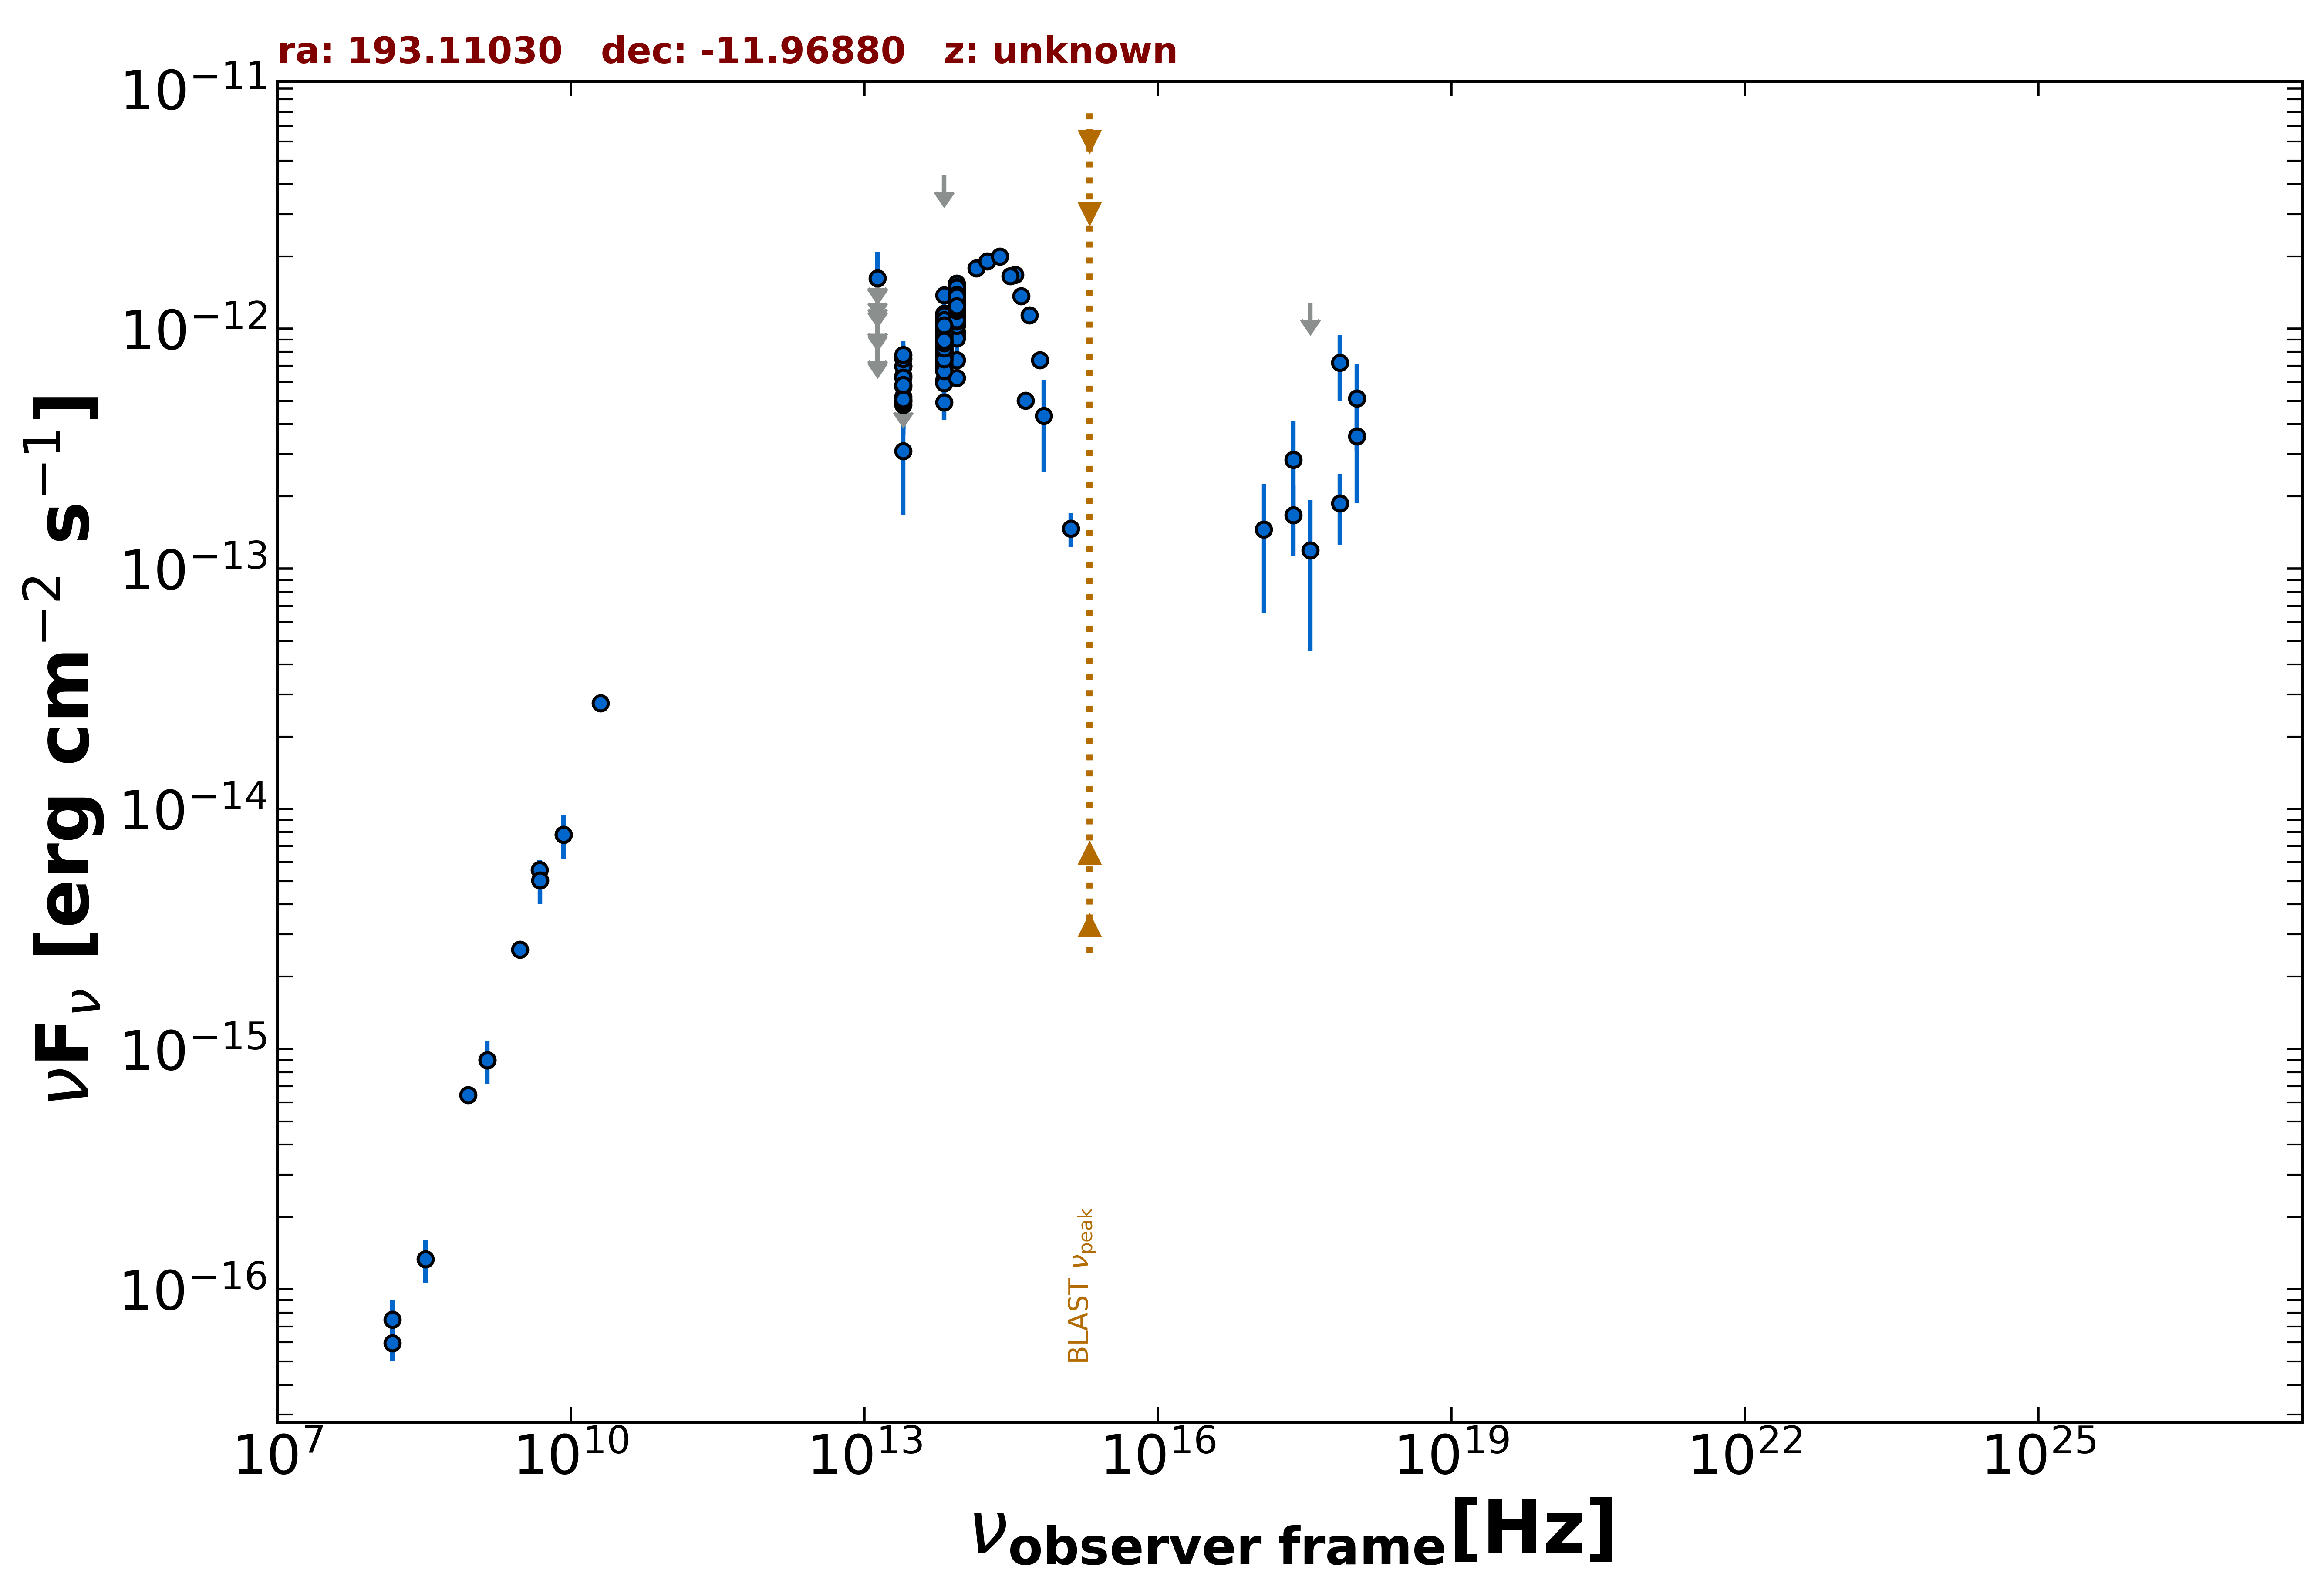

The file beside this chart, header and first rows:
freq., flux, err_flux, MJD_start, MJD_end, flag, catalog, reference
1.400e+09, 8.974e-16, 3.360e-17, 55000, 55000, , NVSS, Condon et al. 1998  AJ  115  1693
8.870e+08, 6.448e-16, 4.965e-17, 55000, 55000, , RACS, Hale et al. 2021  PASA  38  e058
3.000e+09, 2.597e-15, 1.450e-17, 55000, 55000, , VLASSQL, Gordon et al. 2021  ApJS  255  30
2.418e+17, 2.848e-13, 1.293e-13, 55000, 55000, , RASS, Boller et al. 2016  A&A  103  1
2.418e+17, 1.675e-13, 5.515e-14, 55287, 55290, , 1OUSX, Giommi et al. in preparation
3.627e+17, 1.283e-12, 0.000e+00, 55287, 55290, UL, 1OUSX, Giommi et al. in preparation
7.253e+17, 1.870e-13, 6.150e-14, 55287, 55290, , 1OUSX, Giommi et al. in preparation
1.088e+18, 5.114e-13, 2.023e-13, 55287, 55290, , 1OUSX, Giommi et al. in preparation
7.253e+17, 7.199e-13, 2.183e-13, 55000, 55000, , 2SXPS, Evans et al. 2020  ApJS  247  54
1.209e+17, 1.455e-13, 8.006e-14, 55000, 55000, , 2SXPS, Evans et al. 2020  ApJS  247  54
3.627e+17, 1.195e-13, 7.420e-14, 55000, 55000, , 2SXPS, Evans et al. 2020  ApJS  247  54
1.088e+18, 3.559e-13, 1.685e-13, 55000, 55000, , 2SXPS, Evans et al. 2020  ApJS  247  54
1.500e+08, 5.955e-17, 9.300e-18, 55000, 55000, , TGSS150, Intema et al. 2017  A&A  598  A781
2.000e+10, 2.760e-14, 1.400e-15, 55000, 55000, , AT20G, Murphy et al. 2010  MNRAS  402  2403
8.400e+09, 7.812e-15, 0.000e+00, 55000, 55000, , CRATES, Healey et al. 2007  ApJS  171  61
4.800e+09, 5.568e-15, 5.760e-16, 55000, 55000, , PMN, Griffith et al. 1993-1996  VizieR  VIII/…
1.389e+14, 1.784e-12, 1.480e-13, 55000, 55000, , 2MASS, Skrutskie et al. 2006  AJ  131  1163
1.804e+14, 1.909e-12, 1.515e-13, 55000, 55000, , 2MASS, Skrutskie et al. 2006  AJ  131  1163
2.427e+14, 1.993e-12, 1.485e-13, 55000, 55000, , 2MASS, Skrutskie et al. 2006  AJ  131  1163
8.817e+13, 1.333e-12, 4.000e-15, 55000, 55000, , UNWISE, Schlafly et al. 2019  ApJS  240  30
6.517e+13, 8.421e-13, 5.100e-15, 55000, 55000, , UNWISE, Schlafly et al. 2019  ApJS  240  30
8.817e+13, 1.264e-12, 2.900e-14, 55000, 55000, , WISE, Wright et al. 2010  AJ  140  1868
6.517e+13, 9.067e-13, 2.170e-14, 55000, 55000, , WISE, Wright et al. 2010  AJ  140  1868
2.498e+13, 5.743e-13, 4.235e-14, 55000, 55000, , WISE, Wright et al. 2010  AJ  140  1868
1.363e+13, 6.031e-13, 1.349e-13, 55000, 55000, , WISE, Wright et al. 2010  AJ  140  1868
8.817e+13, 1.401e-12, 4.250e-14, 57205, 57205, , NEOWISE, Mainzer et al. 2014  ApJ  792  30
6.517e+13, 9.715e-13, 5.890e-14, 57205, 57205, , NEOWISE, Mainzer et al. 2014  ApJ  792  30
8.817e+13, 1.337e-12, 4.450e-14, 57205, 57205, , NEOWISE, Mainzer et al. 2014  ApJ  792  30
6.517e+13, 1.059e-12, 7.030e-14, 57205, 57205, , NEOWISE, Mainzer et al. 2014  ApJ  792  30
8.817e+13, 1.369e-12, 5.400e-14, 57205, 57205, , NEOWISE, Mainzer et al. 2014  ApJ  792  30
6.517e+13, 1.139e-12, 4.850e-14, 57205, 57205, , NEOWISE, Mainzer et al. 2014  ApJ  792  30
8.817e+13, 1.310e-12, 4.100e-14, 57205, 57205, , NEOWISE, Mainzer et al. 2014  ApJ  792  30
6.517e+13, 1.124e-12, 5.300e-14, 57205, 57205, , NEOWISE, Mainzer et al. 2014  ApJ  792  30
8.817e+13, 1.357e-12, 4.100e-14, 57205, 57205, , NEOWISE, Mainzer et al. 2014  ApJ  792  30
6.517e+13, 1.015e-12, 4.945e-14, 57205, 57205, , NEOWISE, Mainzer et al. 2014  ApJ  792  30
8.817e+13, 1.397e-12, 4.100e-14, 57205, 57205, , NEOWISE, Mainzer et al. 2014  ApJ  792  30
6.517e+13, 1.107e-12, 4.800e-14, 57205, 57205, , NEOWISE, Mainzer et al. 2014  ApJ  792  30
8.817e+13, 1.458e-12, 4.450e-14, 57205, 57205, , NEOWISE, Mainzer et al. 2014  ApJ  792  30
6.517e+13, 1.083e-12, 5.450e-14, 57205, 57205, , NEOWISE, Mainzer et al. 2014  ApJ  792  30
8.817e+13, 1.388e-12, 5.000e-14, 57205, 57205, , NEOWISE, Mainzer et al. 2014  ApJ  792  30
6.517e+13, 9.997e-13, 6.995e-14, 57205, 57205, , NEOWISE, Mainzer et al. 2014  ApJ  792  30
8.817e+13, 1.299e-12, 4.300e-14, 57205, 57205, , NEOWISE, Mainzer et al. 2014  ApJ  792  30
6.517e+13, 1.036e-12, 4.485e-14, 57205, 57205, , NEOWISE, Mainzer et al. 2014  ApJ  792  30
8.817e+13, 1.424e-12, 4.100e-14, 57205, 57205, , NEOWISE, Mainzer et al. 2014  ApJ  792  30
6.517e+13, 1.142e-12, 6.300e-14, 57205, 57205, , NEOWISE, Mainzer et al. 2014  ApJ  792  30
8.817e+13, 1.374e-12, 5.850e-14, 57563, 57563, , NEOWISE, Mainzer et al. 2014  ApJ  792  30
6.517e+13, 1.082e-12, 5.450e-14, 57563, 57563, , NEOWISE, Mainzer et al. 2014  ApJ  792  30
8.817e+13, 1.395e-12, 4.250e-14, 57564, 57564, , NEOWISE, Mainzer et al. 2014  ApJ  792  30
6.517e+13, 1.043e-12, 5.660e-14, 57564, 57564, , NEOWISE, Mainzer et al. 2014  ApJ  792  30
8.817e+13, 1.339e-12, 4.600e-14, 57563, 57563, , NEOWISE, Mainzer et al. 2014  ApJ  792  30
6.517e+13, 1.031e-12, 5.700e-14, 57563, 57563, , NEOWISE, Mainzer et al. 2014  ApJ  792  30
8.817e+13, 1.463e-12, 4.700e-14, 57563, 57563, , NEOWISE, Mainzer et al. 2014  ApJ  792  30
6.517e+13, 1.011e-12, 4.920e-14, 57563, 57563, , NEOWISE, Mainzer et al. 2014  ApJ  792  30
8.817e+13, 1.542e-12, 6.400e-14, 57564, 57564, , NEOWISE, Mainzer et al. 2014  ApJ  792  30
6.517e+13, 1.026e-12, 6.140e-14, 57564, 57564, , NEOWISE, Mainzer et al. 2014  ApJ  792  30
8.817e+13, 1.388e-12, 4.200e-14, 57564, 57564, , NEOWISE, Mainzer et al. 2014  ApJ  792  30
6.517e+13, 1.050e-12, 5.115e-14, 57564, 57564, , NEOWISE, Mainzer et al. 2014  ApJ  792  30
8.817e+13, 1.444e-12, 4.700e-14, 57563, 57563, , NEOWISE, Mainzer et al. 2014  ApJ  792  30
6.517e+13, 1.068e-12, 4.850e-14, 57563, 57563, , NEOWISE, Mainzer et al. 2014  ApJ  792  30
8.817e+13, 1.421e-12, 4.700e-14, 57563, 57563, , NEOWISE, Mainzer et al. 2014  ApJ  792  30
... 520 more rows
